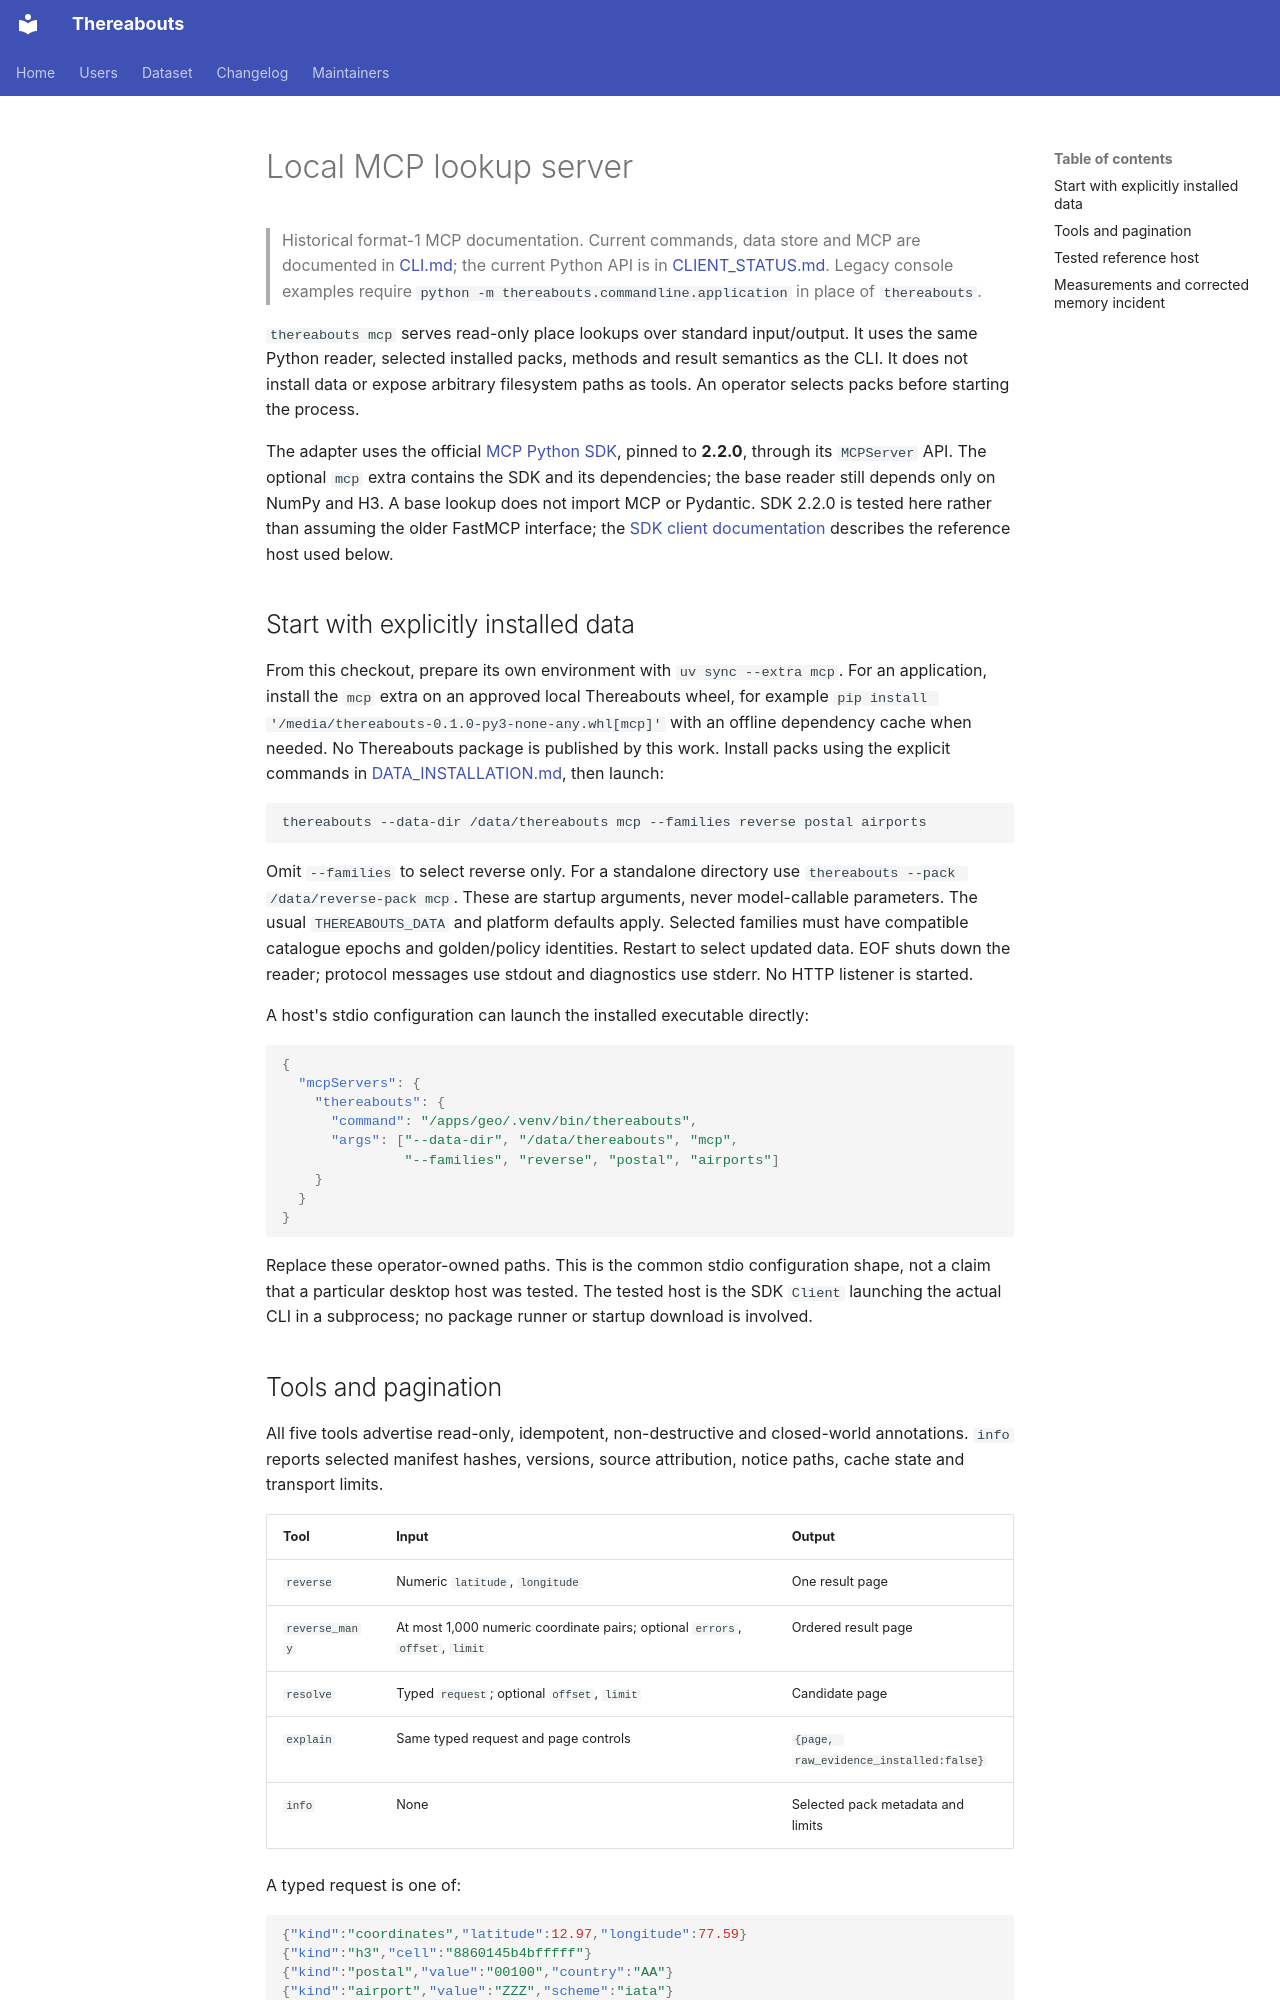

repository: brightertiger/thereabouts · page: MCP_SERVER/index.html · generator: mkdocs

# Local MCP lookup server

> Historical format-1 MCP documentation. Current commands, data store and
> MCP are documented in [CLI.md](CLI.md); the current Python API is in
> [CLIENT_STATUS.md](CLIENT_STATUS.md). Legacy console examples require
> `python -m thereabouts.commandline.application` in place of `thereabouts`.

`thereabouts mcp` serves read-only place lookups over standard input/output. It
uses the same Python reader, selected installed packs, methods and result
semantics as the CLI. It does not install data or expose arbitrary filesystem
paths as tools. An operator selects packs before starting the process.

The adapter uses the official [MCP Python SDK](https://py.sdk.modelcontextprotocol.io/),
pinned to **2.2.0**, through its `MCPServer` API. The optional `mcp` extra contains
the SDK and its dependencies; the base reader still depends only on NumPy and H3.
A base lookup does not import MCP or Pydantic. SDK 2.2.0 is tested here rather than
assuming the older FastMCP interface; the [SDK client documentation](https://py.sdk.modelcontextprotocol.io/client/)
describes the reference host used below.

## Start with explicitly installed data

From this checkout, prepare its own environment with `uv sync --extra mcp`. For
an application, install the `mcp` extra on an approved local Thereabouts wheel,
for example `pip install '/media/thereabouts-0.1.0-py3-none-any.whl[mcp]'` with
an offline dependency cache when needed. No Thereabouts package is published by
this work. Install packs using the explicit commands in
[DATA_INSTALLATION.md](DATA_INSTALLATION.md), then launch:

```sh
thereabouts --data-dir /data/thereabouts mcp --families reverse postal airports
```

Omit `--families` to select reverse only. For a standalone directory use
`thereabouts --pack /data/reverse-pack mcp`. These are startup arguments, never
model-callable parameters. The usual `THEREABOUTS_DATA` and platform defaults
apply. Selected families must have compatible catalogue epochs and golden/policy
identities. Restart to select updated data. EOF shuts down the reader; protocol
messages use stdout and diagnostics use stderr. No HTTP listener is started.

A host's stdio configuration can launch the installed executable directly:

```json
{
  "mcpServers": {
    "thereabouts": {
      "command": "/apps/geo/.venv/bin/thereabouts",
      "args": ["--data-dir", "/data/thereabouts", "mcp",
               "--families", "reverse", "postal", "airports"]
    }
  }
}
```

Replace these operator-owned paths. This is the common stdio configuration
shape, not a claim that a particular desktop host was tested. The tested host is
the SDK `Client` launching the actual CLI in a subprocess; no package runner or
startup download is involved.
